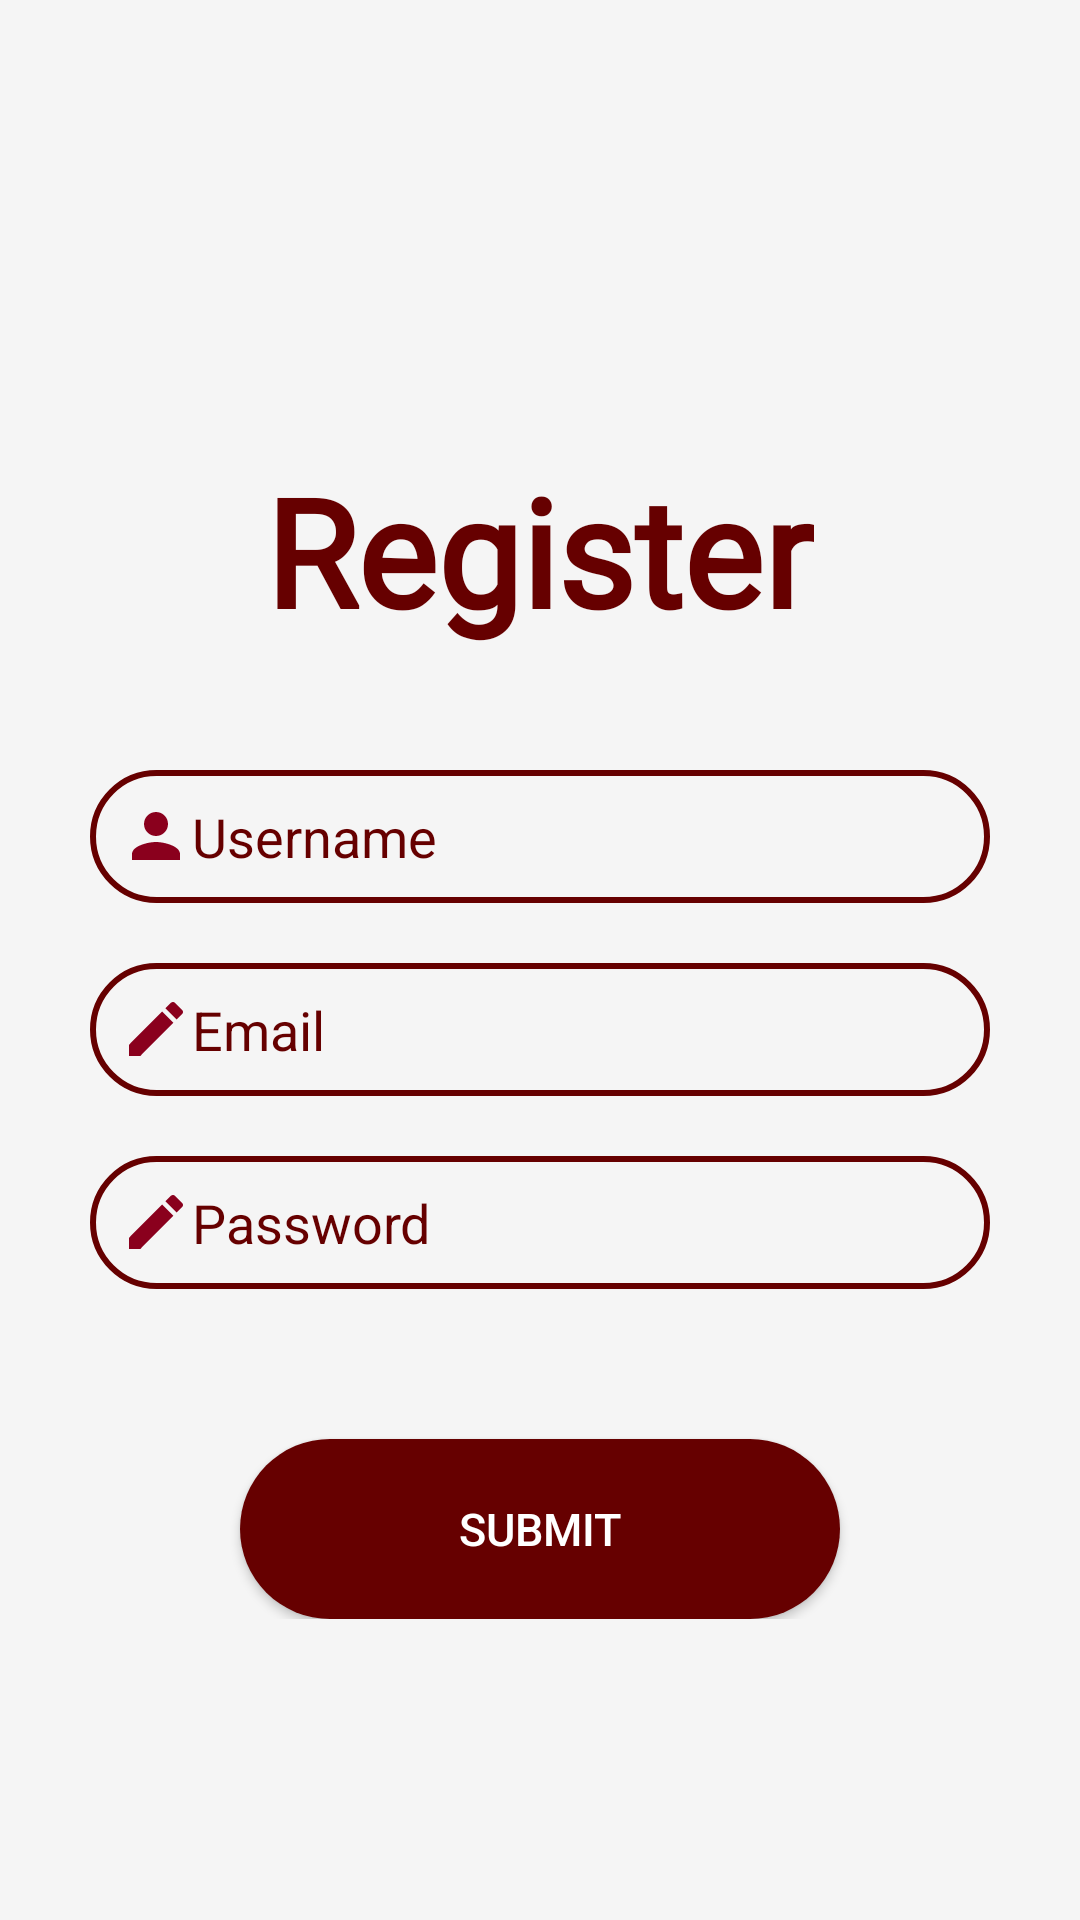

This screen was rendered from an Android layout file. Write that file and the resources it references.
<!-- AndroidManifest.xml: application theme AppTheme -->
<!-- res/layout/activity_register.xml -->
<?xml version="1.0" encoding="utf-8"?>
<androidx.constraintlayout.widget.ConstraintLayout xmlns:android="http://schemas.android.com/apk/res/android"
    xmlns:app="http://schemas.android.com/apk/res-auto"
    xmlns:tools="http://schemas.android.com/tools"
    android:layout_width="match_parent"
    android:layout_height="match_parent"
    android:background="@color/whitegray"
    tools:context=".register">

    <ScrollView
        android:layout_width="match_parent"
        android:layout_height="match_parent">

        <LinearLayout
            android:layout_width="match_parent"
            android:layout_height="match_parent"
            android:layout_gravity="center"
            android:layout_margin="20dp"
            android:orientation="vertical"
            >
            <TextView
                android:layout_width="wrap_content"
                android:layout_height="wrap_content"
                android:layout_gravity="center"
                android:layout_marginTop="50dp"
                android:text="@string/Reg"
                android:fontFamily="@font/tt0140m_"
                android:textColor="@color/blood_red"
                android:textSize="50sp"
                android:textStyle="bold" />

            <EditText
                android:id="@+id/reName"
                android:autofillHints="@string/user"
                android:layout_width="300dp"
                android:layout_height="wrap_content"
                android:layout_gravity="center"
                android:layout_marginTop="40dp"
                android:inputType="textPersonName"
                android:hint="@string/user"
                android:textColorHint="@color/blood_red"
                android:background="@drawable/button_white"
                android:padding="10dp"
                android:drawableStart="@drawable/ic_baseline_person_24"/>


            <EditText
                android:id="@+id/reEmail"
                android:autofillHints="Email"
                android:hint="Email"
                android:layout_width="300dp"
                android:layout_height="wrap_content"
                android:inputType="textEmailAddress"
                android:layout_gravity="center"
                android:layout_marginTop="20dp"
                android:textColorHint="@color/blood_red"
                android:background="@drawable/button_white"
                android:padding="10dp"
                android:drawableStart="@drawable/ic_create_24" />

            <EditText
                android:id="@+id/rePassword"
                android:autofillHints="@string/password"
                android:layout_width="300dp"
                android:layout_height="wrap_content"
                android:layout_gravity="center"
                android:layout_marginTop="20dp"
                android:inputType="textPassword"
                android:hint="@string/password"
                android:textColorHint="@color/blood_red"
                android:background="@drawable/button_white"
                android:padding="10dp"
                android:drawableStart="@drawable/ic_create_24" />


            <Button
                android:layout_width="200dp"
                android:layout_height="60dp"
                android:id="@+id/submit_regist"
                android:layout_marginTop="50dp"
                android:layout_gravity="center"
                android:text="@string/submit"
                android:textColor="@color/text_white"
                android:textSize="15sp"
                android:background="@drawable/button_red"/>


        </LinearLayout>

    </ScrollView>

</androidx.constraintlayout.widget.ConstraintLayout>
<!-- resources referenced by this layout -->
<resources>
  <color name="blood_red">#660000</color>
  <color name="text_white">#FFFFFF</color>
  <color name="whitegray">#f5f5f5</color>
  <!-- drawable button_red (drawable-v24) -->
  <?xml version="1.0" encoding="utf-8"?>
  <shape xmlns:android="http://schemas.android.com/apk/res/android">
      <solid android:color="@color/blood_red"/>
      <corners android:radius="100dp"/>
  
  </shape>
  <!-- drawable button_white (drawable-v24) -->
  <?xml version="1.0" encoding="utf-8"?>
  <shape xmlns:android="http://schemas.android.com/apk/res/android">
      <solid android:color="@color/whitegray"/>
          <stroke android:color="@color/blood_red"/>
      <stroke android:width="2dp"/>
      <corners android:radius="100dp"/>
  </shape>
  <!-- drawable ic_baseline_person_24 (drawable-v24) -->
  <vector android:height="24dp" android:tint="#8A001D"
      android:viewportHeight="24" android:viewportWidth="24"
      android:width="24dp" xmlns:android="http://schemas.android.com/apk/res/android">
      <path android:fillColor="@android:color/white" android:pathData="M12,12c2.21,0 4,-1.79 4,-4s-1.79,-4 -4,-4 -4,1.79 -4,4 1.79,4 4,4zM12,14c-2.67,0 -8,1.34 -8,4v2h16v-2c0,-2.66 -5.33,-4 -8,-4z"/>
  </vector>
  <!-- drawable ic_create_24 (drawable-v24) -->
  <vector android:height="24dp" android:tint="#8A001D"
      android:viewportHeight="24" android:viewportWidth="24"
      android:width="24dp" xmlns:android="http://schemas.android.com/apk/res/android">
      <path android:fillColor="@android:color/white" android:pathData="M3,17.25V21h3.75L17.81,9.94l-3.75,-3.75L3,17.25zM20.71,7.04c0.39,-0.39 0.39,-1.02 0,-1.41l-2.34,-2.34c-0.39,-0.39 -1.02,-0.39 -1.41,0l-1.83,1.83 3.75,3.75 1.83,-1.83z"/>
  </vector>
  <string name="Reg">Register</string>
  <string name="password">  Password</string>
  <string name="submit">Submit</string>
  <string name="user">  Username</string>
  <style name="AppTheme" parent="Theme.AppCompat.Light.DarkActionBar">
          
          <item name="colorPrimary">@color/red</item>
          <item name="colorPrimaryDark">@color/dark_red</item>
          <item name="colorAccent">@color/cursor</item>
      </style>
  <color name="red">#9A001D</color>
  <color name="dark_red">#8B0000</color>
  <color name="cursor">#757575</color>
</resources>
